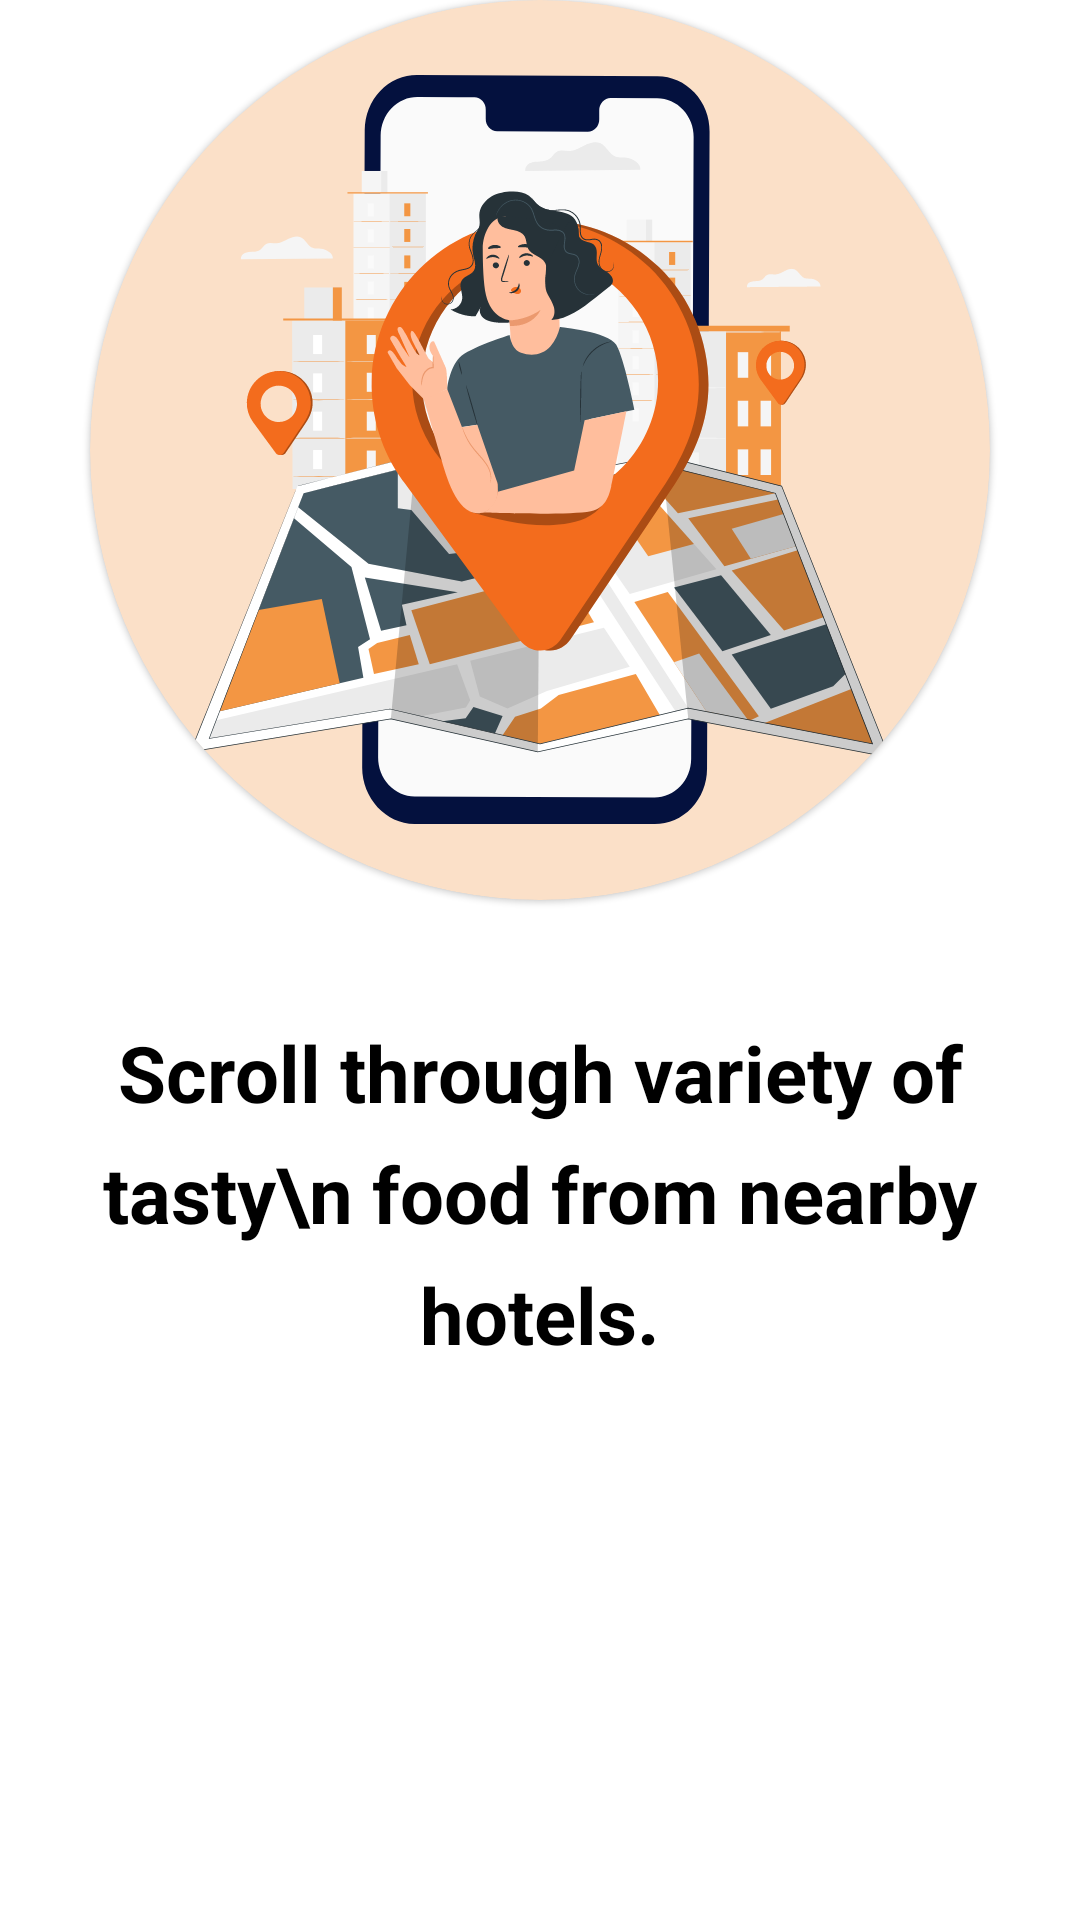

Reconstruct the res/layout file that produces this screen, plus the resources it refers to.
<!-- AndroidManifest.xml: application theme Theme.ViewPager2 -->
<!-- res/layout/item.xml -->
<?xml version="1.0" encoding="utf-8"?>
<androidx.constraintlayout.widget.ConstraintLayout xmlns:android="http://schemas.android.com/apk/res/android"
    android:layout_width="match_parent"
    android:layout_height="match_parent"
    xmlns:app="http://schemas.android.com/apk/res-auto">
    
    <com.google.android.material.card.MaterialCardView
        android:layout_width="300dp"
        android:layout_height="300dp"
        android:id="@+id/image1"
        app:layout_constraintTop_toTopOf="parent"
        app:layout_constraintRight_toRightOf="parent"
        app:cardCornerRadius="346dp"
        android:background="@drawable/circle"
        android:backgroundTint="#FBE0C8"
        app:layout_constraintLeft_toLeftOf="parent">

        <com.google.android.material.imageview.ShapeableImageView
            android:layout_width="300dp"
            android:layout_height="300dp"
            android:src="@drawable/first"
            android:padding="25dp"
            android:id="@+id/image"
            />

    </com.google.android.material.card.MaterialCardView>



    <TextView
        android:id="@+id/title"
        android:layout_width="wrap_content"
        android:layout_height="wrap_content"
        app:layout_constraintTop_toBottomOf="@+id/image1"
        android:text="Scroll through variety of tasty\n food from nearby hotels."
        android:textStyle="bold"
        android:textColor="@color/black"
        android:lineSpacingExtra="10sp"
        android:textSize="26sp"
        android:gravity="center_horizontal|top"
        android:layout_marginTop="40dp"
        app:layout_constraintRight_toRightOf="parent"
        app:layout_constraintLeft_toLeftOf="parent"/>


</androidx.constraintlayout.widget.ConstraintLayout>
<!-- resources referenced by this layout -->
<resources>
  <!-- drawable circle (drawable) -->
  <?xml version="1.0" encoding="utf-8"?>
  <shape xmlns:android="http://schemas.android.com/apk/res/android"
      android:shape="oval">
      <solid
          android:color="#4AF39643"/>
  </shape>
  <!-- drawable first: vector/xml drawable (drawable, 52433 chars, omitted) -->
  <style name="Theme.ViewPager2" parent="Theme.MaterialComponents.DayNight.DarkActionBar">
          
          <item name="colorPrimary">@color/purple_500</item>
          <item name="colorPrimaryVariant">@color/purple_700</item>
          <item name="colorOnPrimary">@color/white</item>
          
          <item name="colorSecondary">@color/teal_200</item>
          <item name="colorSecondaryVariant">@color/teal_700</item>
          <item name="colorOnSecondary">@color/black</item>
          
          <item name="android:statusBarColor">?attr/colorPrimaryVariant</item>
          
      </style>
  <!-- not gathered from this repository: default colours our renderer supplied (Android Studio template values) -->
  <color name="purple_500">#FF6200EE</color>
  <color name="purple_700">#FF3700B3</color>
  <color name="teal_200">#FF03DAC5</color>
  <color name="teal_700">#FF018786</color>
  <color name="black">#FF000000</color>
  <color name="white">#FFFFFFFF</color>
</resources>
